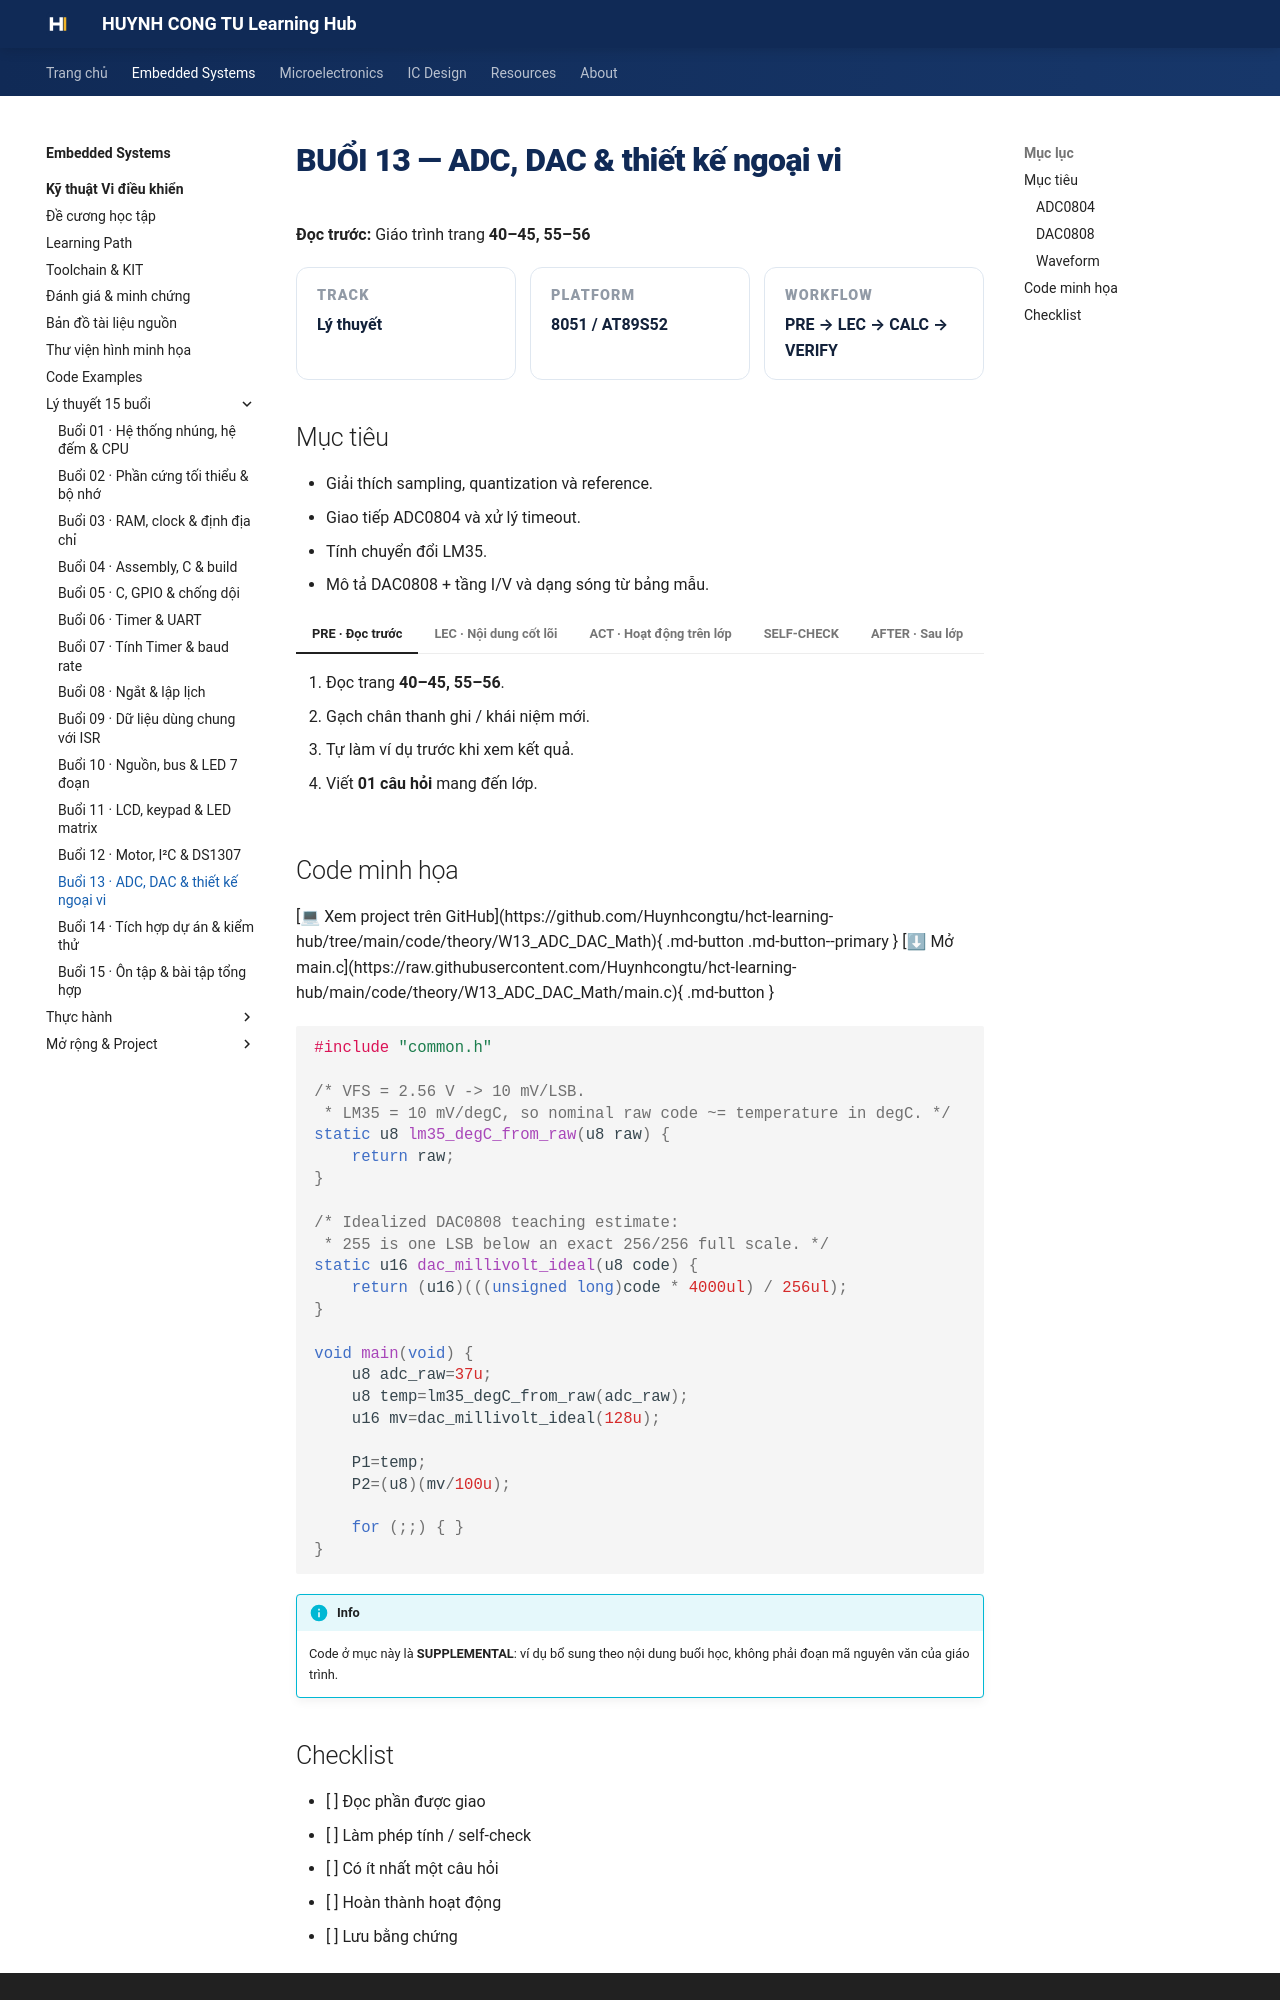

repository: Huynhcongtu/hct-learning-hub · page: courses/embedded-systems/microcontroller/weeks/week13/index.html · generator: mkdocs

# BUỔI 13 — ADC, DAC & thiết kế ngoại vi

**Đọc trước:** Giáo trình trang **40–45, 55–56**

<div class="week-meta">
<div><small>Track</small><strong>Lý thuyết</strong></div>
<div><small>Platform</small><strong>8051 / AT89S52</strong></div>
<div><small>Workflow</small><strong>PRE → LEC → CALC → VERIFY</strong></div>
</div>

## Mục tiêu

- Giải thích sampling, quantization và reference.
- Giao tiếp ADC0804 và xử lý timeout.
- Tính chuyển đổi LM35.
- Mô tả DAC0808 + tầng I/V và dạng sóng từ bảng mẫu.

=== "PRE · Đọc trước"

    1. Đọc trang **40–45, 55–56**.
    2. Gạch chân thanh ghi / khái niệm mới.
    3. Tự làm ví dụ trước khi xem kết quả.
    4. Viết **01 câu hỏi** mang đến lớp.

=== "LEC · Nội dung cốt lõi"

    ### ADC0804
    Chu kỳ: khởi động chuyển đổi → chờ INTR → đọc bus. Vòng chờ phải có timeout.

    Với `VREF/2 = 1.280 V`, toàn thang xấp xỉ 2.56 V. Ghép LM35 10 mV/°C tạo phép quy đổi thuận tiện trong bài.

    ### DAC0808
    DAC tạo dòng theo mã; op-amp I/V đổi dòng thành điện áp. Phải kiểm tra MSB/LSB, IREF, Rf, nguồn op-amp và dấu điện áp.

    ### Waveform
    Nếu bảng có N mẫu và cập nhật với tần số `fs`, tần số sóng xấp xỉ `fs/N`.

    <figure class="hct-figure">
      <a href="../../../../../assets/images/microcontroller/theory/fig18-adc-quantization.png" target="_blank" rel="noopener">
        <img src="../../../../../assets/images/microcontroller/theory/fig18-adc-quantization.png" alt="Lượng tử hóa ADC" loading="lazy">
      </a>
      <figcaption>Hình 18. Lượng tử hóa điện áp thành các mức số.</figcaption>
    </figure>

    <figure class="hct-figure">
      <a href="../../../../../assets/images/microcontroller/theory/fig19-lm35-adc0804-lcd.png" target="_blank" rel="noopener">
        <img src="../../../../../assets/images/microcontroller/theory/fig19-lm35-adc0804-lcd.png" alt="Chuỗi đo LM35 ADC0804 LCD" loading="lazy">
      </a>
      <figcaption>Hình 19. Chuỗi đo nhiệt độ với LM35, ADC0804 và LCD.</figcaption>
    </figure>

    <figure class="hct-figure">
      <a href="../../../../../assets/images/microcontroller/theory/fig20-dac0808-current-to-voltage.png" target="_blank" rel="noopener">
        <img src="../../../../../assets/images/microcontroller/theory/fig20-dac0808-current-to-voltage.png" alt="DAC0808 và tầng I/V" loading="lazy">
      </a>
      <figcaption>Hình 20. DAC0808 cần tầng chuyển dòng sang điện áp.</figcaption>
    </figure>

    <figure class="hct-figure">
      <a href="../../../../../assets/images/microcontroller/theory/fig21-pwm-duty-cycle.png" target="_blank" rel="noopener">
        <img src="../../../../../assets/images/microcontroller/theory/fig21-pwm-duty-cycle.png" alt="PWM với duty khác nhau" loading="lazy">
      </a>
      <figcaption>Hình 21. Cùng chu kỳ nhưng duty khác nhau tạo mức tác động trung bình khác nhau.</figcaption>
    </figure>

=== "ACT · Hoạt động trên lớp"

    **Bài toán:** Tính mã ADC danh định ở 37 °C với full-scale 2.56 V; phân tích nguồn sai số.

    Yêu cầu: ghi rõ giả thiết, đơn vị, sơ đồ/timeline và cách kiểm chứng.

=== "SELF-CHECK"

    1. VREF/2 có phải full-scale không?
    2. Timeout ADC bảo vệ hệ thống khỏi lỗi gì?
    3. Mã DAC 255 có đạt đúng 100% full-scale lý tưởng không?

=== "AFTER · Sau lớp"

    - Hoàn thành engineering note ngắn.
    - Ghi điều đã hiểu, phép tính đã làm và câu hỏi còn vướng.
    - Nếu có mô phỏng, lưu ảnh có nhãn và đơn vị.
    - Không dùng số dự kiến thay số đo.
